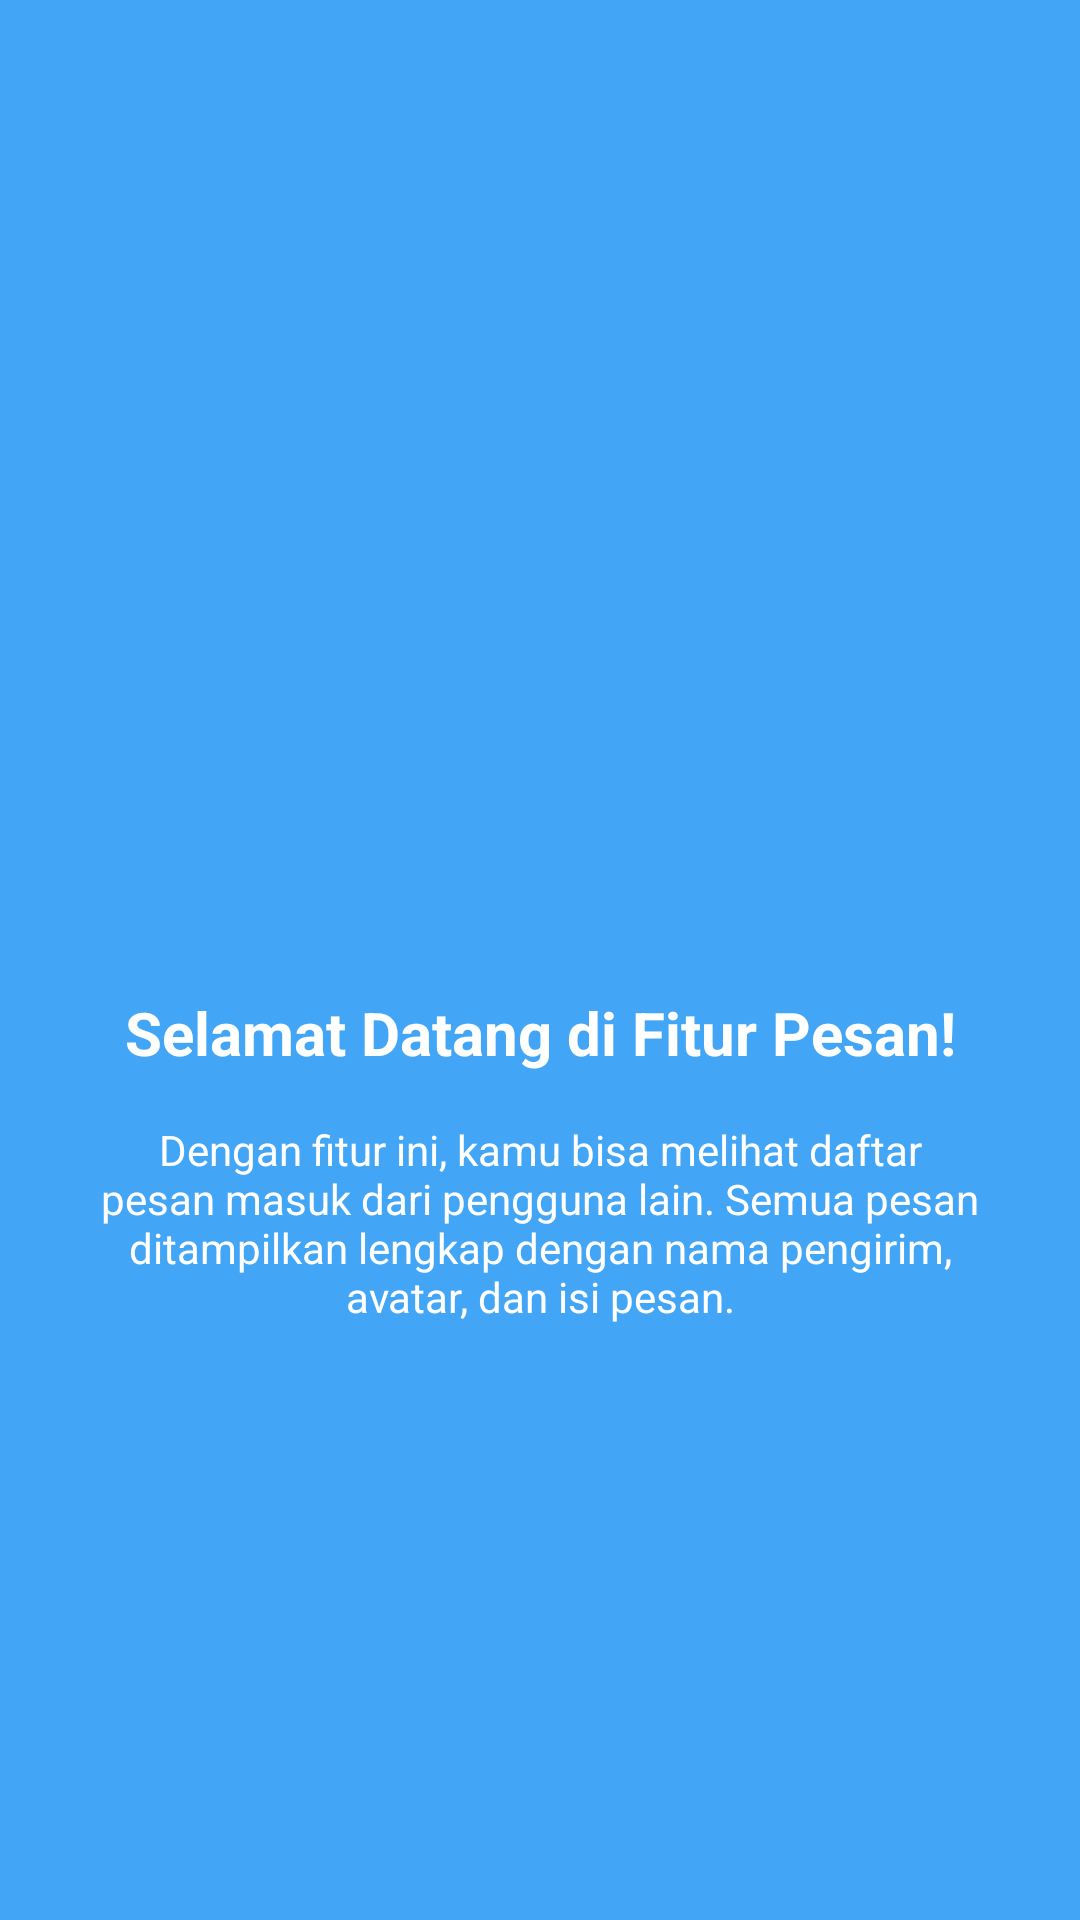

Produce the Android XML layout that renders to this screen, including the resource entries it uses.
<!-- AndroidManifest.xml: application theme Theme.Marskilaa -->
<!-- res/layout/fragment_tutorial1.xml -->
<?xml version="1.0" encoding="utf-8"?>
<androidx.constraintlayout.widget.ConstraintLayout
    xmlns:android="http://schemas.android.com/apk/res/android"
    xmlns:app="http://schemas.android.com/apk/res-auto"
    android:layout_width="match_parent"
    android:layout_height="match_parent"
    android:background="#42A5F5"
    android:padding="24dp">

    <ImageView
        android:id="@+id/imgLogo"
        android:layout_width="100dp"
        android:layout_height="100dp"
        android:src="@mipmap/ic_launcher"
        app:layout_constraintTop_toTopOf="parent"
        app:layout_constraintBottom_toTopOf="@id/tvTitle"
        app:layout_constraintStart_toStartOf="parent"
        app:layout_constraintEnd_toEndOf="parent"
        app:layout_constraintVertical_chainStyle="packed"/>

    <TextView
        android:id="@+id/tvTitle"
        android:layout_width="wrap_content"
        android:layout_height="wrap_content"
        android:layout_marginTop="32dp"
        android:text="Selamat Datang di Fitur Pesan!"
        android:textColor="@android:color/white"
        android:textSize="20sp"
        android:textStyle="bold"
        android:textAlignment="center"
        app:layout_constraintTop_toBottomOf="@id/imgLogo"
        app:layout_constraintBottom_toTopOf="@id/tvDescription"
        app:layout_constraintStart_toStartOf="parent"
        app:layout_constraintEnd_toEndOf="parent"/>

    <TextView
        android:id="@+id/tvDescription"
        android:layout_width="0dp"
        android:layout_height="wrap_content"
        android:layout_marginTop="16dp"
        android:text="Dengan fitur ini, kamu bisa melihat daftar pesan masuk dari pengguna lain. Semua pesan ditampilkan lengkap dengan nama pengirim, avatar, dan isi pesan."
        android:textColor="@android:color/white"
        android:textSize="14sp"
        android:textAlignment="center"
        app:layout_constraintTop_toBottomOf="@id/tvTitle"
        app:layout_constraintBottom_toBottomOf="parent"
        app:layout_constraintStart_toStartOf="parent"
        app:layout_constraintEnd_toEndOf="parent"/>

</androidx.constraintlayout.widget.ConstraintLayout>
<!-- resources referenced by this layout -->
<resources>
  <style name="Theme.Marskilaa" parent="Base.Theme.Marskilaa" />
  <style name="Base.Theme.Marskilaa" parent="Theme.Material3.DayNight.NoActionBar">
          
          
      </style>
</resources>
